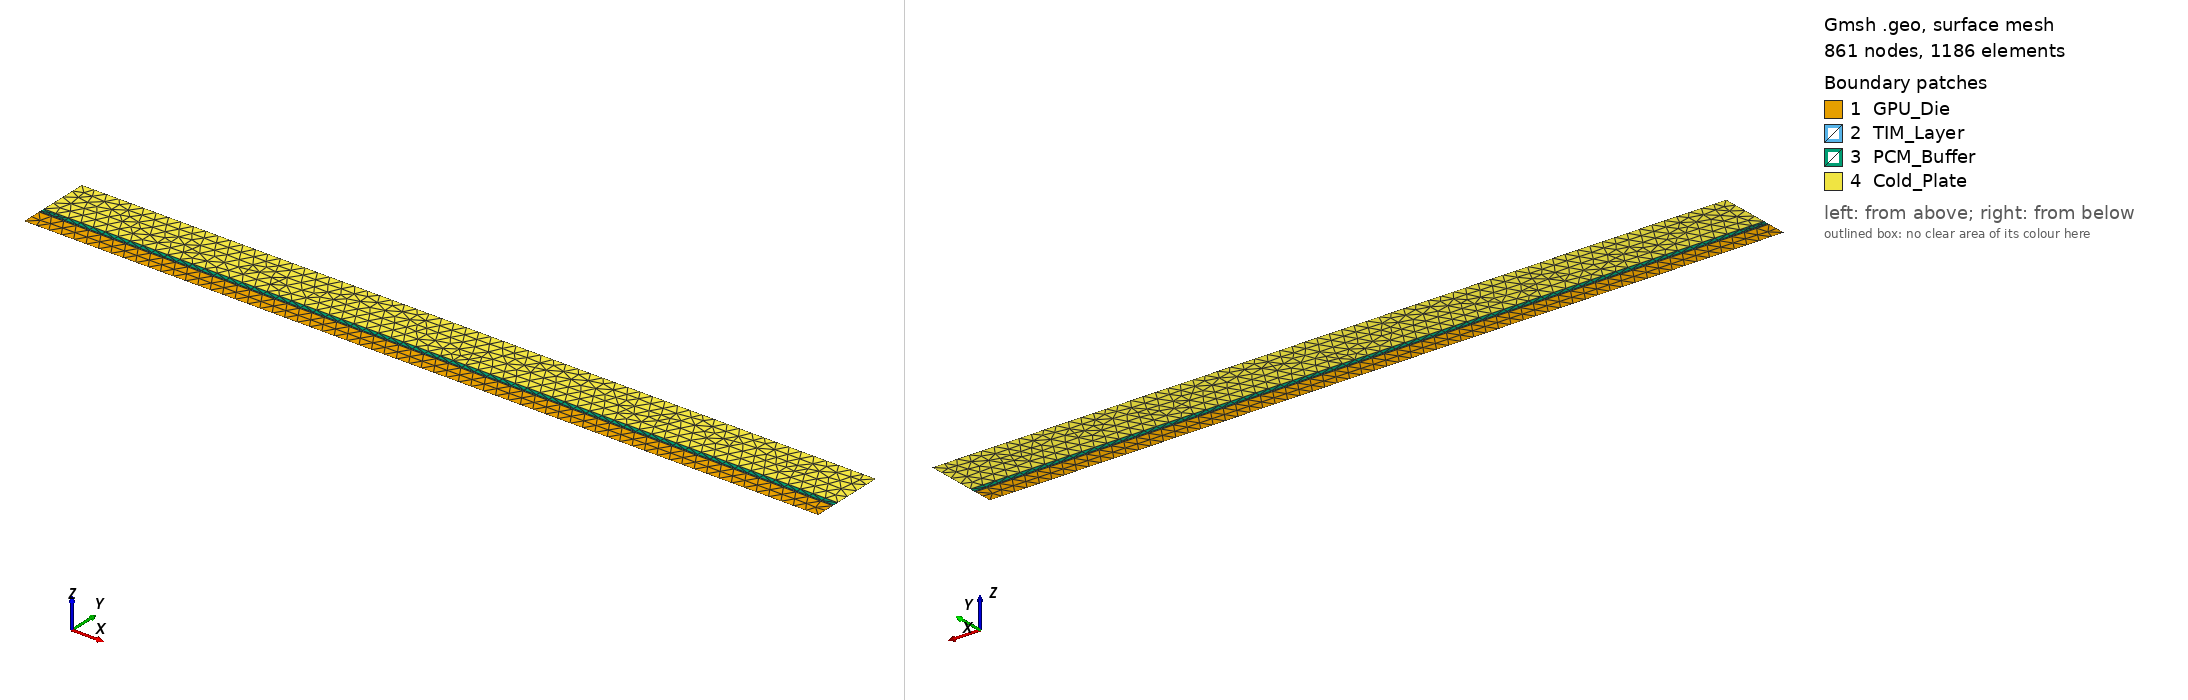

Gmsh geometry script, surface-meshed: 861 nodes, 1186 surface elements. Boundary patches (legend numbers): 1 GPU_Die, 2 TIM_Layer, 3 PCM_Buffer, 4 Cold_Plate. Left view from above one corner, right view from below the opposite corner. Legend entries are the model's physical surfaces. The drawing asked Gmsh for element sizes between 1% and 20% of the model's largest extent; the script's own settings can give other sizes.

=== geometry.geo (drawn) ===
// Gmsh CAD Geometry Script for GPU Package Elmer FEM Simulation
// Dimensions in meters

SetFactory("OpenCASCADE");

L_gpu = 0.032;   // 32 mm
d_die = 0.00078; // 0.78 mm
d_tim = 0.00005; // 0.05 mm
d_pcm = 0.0002;  // 0.2 mm
d_cp  = 0.002;   // 2 mm

Rectangle(1) = {0, 0, 0, L_gpu, d_die};
Rectangle(2) = {0, d_die, 0, L_gpu, d_tim};
Rectangle(3) = {0, d_die + d_tim, 0, L_gpu, d_pcm};
Rectangle(4) = {0, d_die + d_tim + d_pcm, 0, L_gpu, d_cp};

Physical Surface("GPU_Die") = {1};
Physical Surface("TIM_Layer") = {2};
Physical Surface("PCM_Buffer") = {3};
Physical Surface("Cold_Plate") = {4};

Physical Line("Coolant_Top") = {4};
Physical Line("Insulated_Sides") = {1, 2, 3};

Mesh.CharacteristicLengthMax = 0.0005;
Mesh 2;
